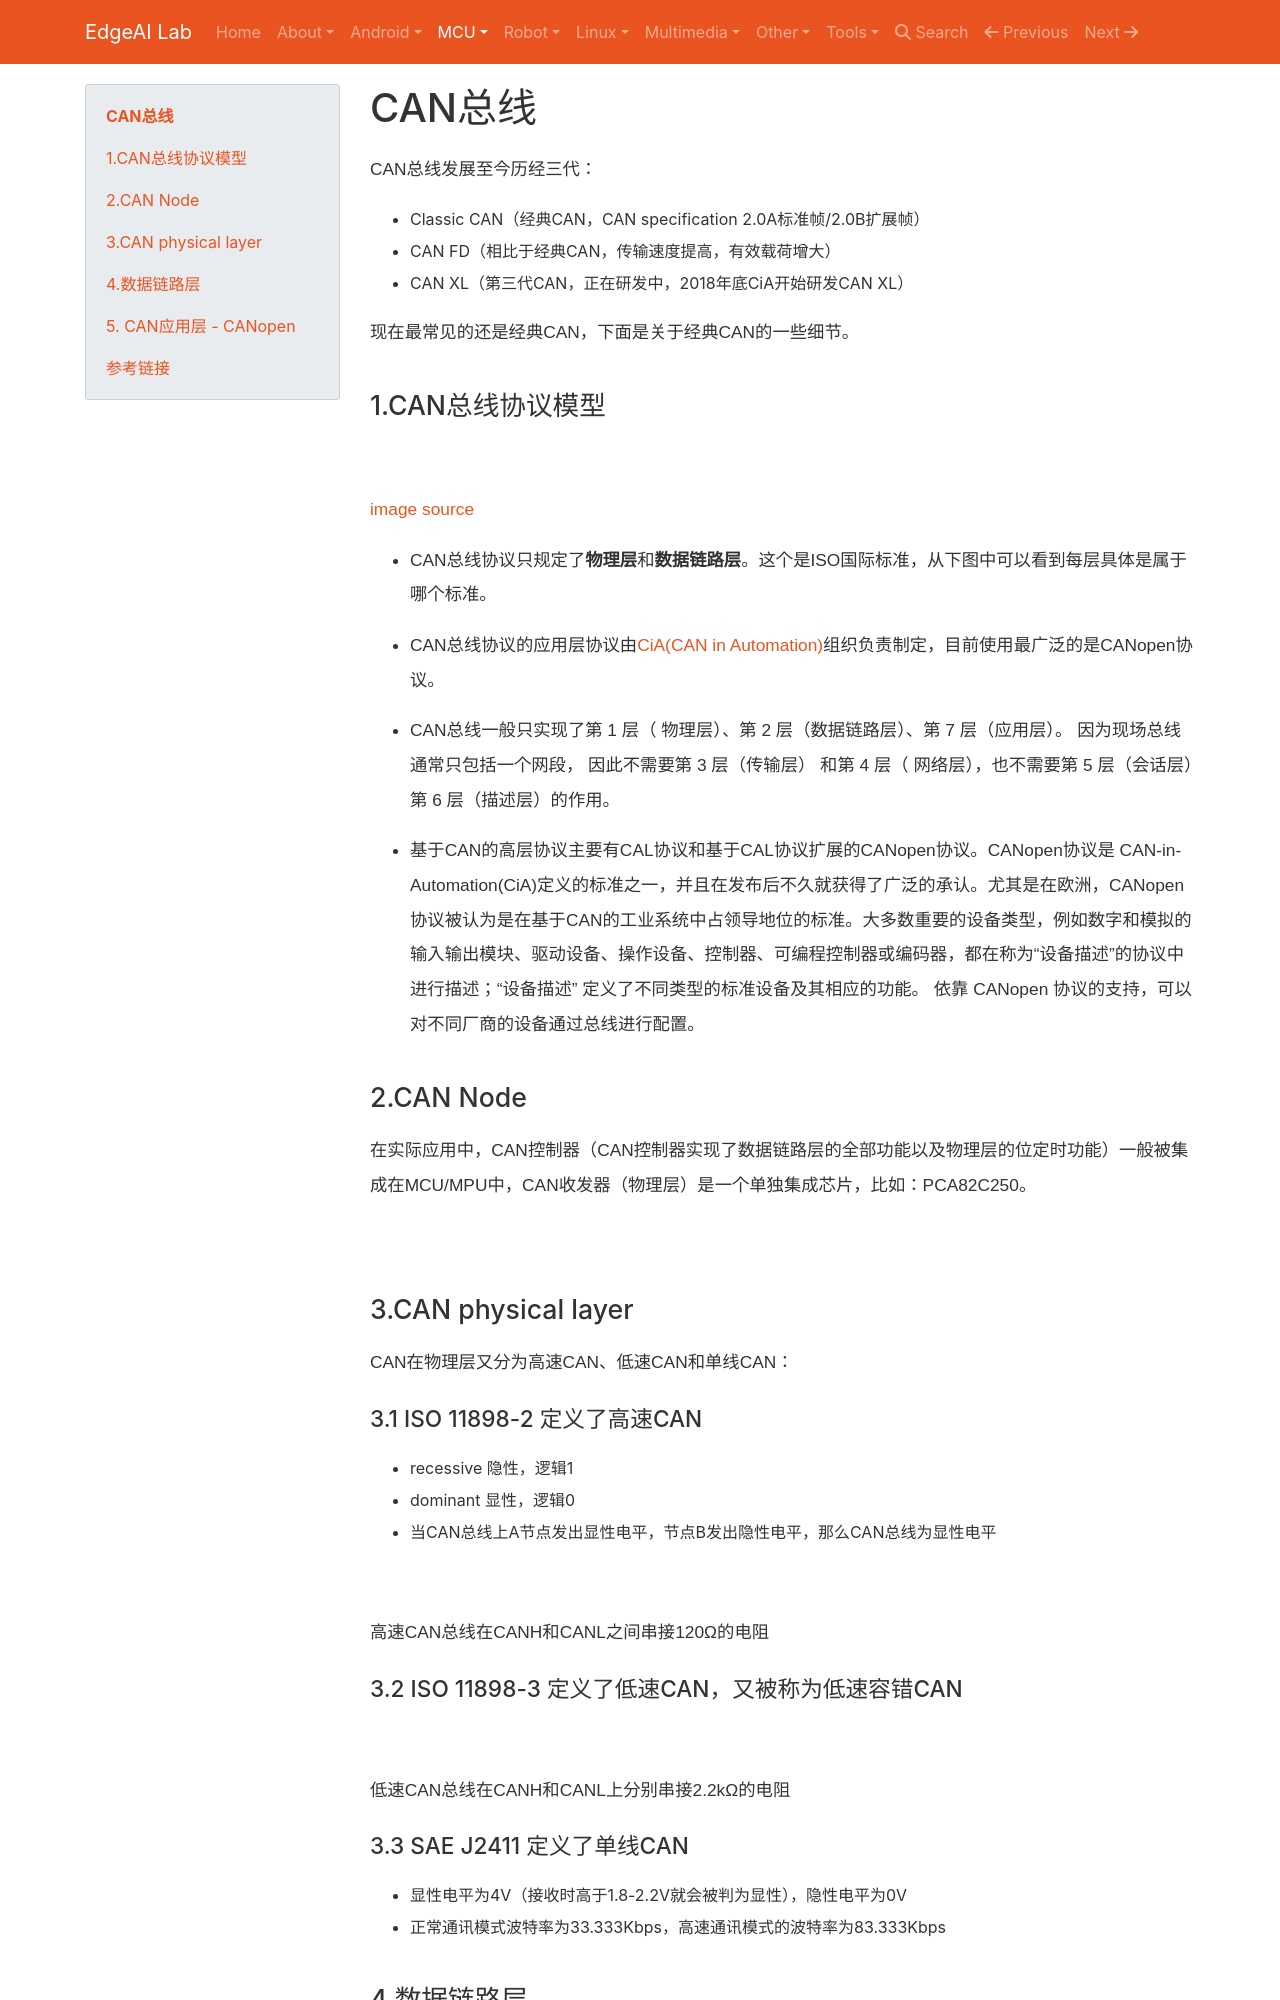

repository: EdgeAI-Lab/notebook · page: Embedded System/MCU/communication_interface/CAN/CAN_bus/index.html · generator: mkdocs

# CAN总线

CAN总线发展至今历经三代：

* Classic CAN（经典CAN，CAN specification 2.0A标准帧/2.0B扩展帧）
* CAN FD（相比于经典CAN，传输速度提高，有效载荷增大）
* CAN XL（第三代CAN，正在研发中，2018年底CiA开始研发CAN XL）

现在最常见的还是经典CAN，下面是关于经典CAN的一些细节。

## 1.CAN总线协议模型

![](./img/CAN_OSI.png)

[image source](https://www.can-cia.org/en/can-knowledge/can/systemdesign-can-physicallayer/)

* CAN总线协议只规定了**物理层**和**数据链路层**。这个是ISO国际标准，从下图中可以看到每层具体是属于哪个标准。

* CAN总线协议的应用层协议由[CiA(CAN in Automation)](https://www.can-cia.org/)组织负责制定，目前使用最广泛的是CANopen协议。

* CAN总线一般只实现了第 1 层（ 物理层）、第 2 层（数据链路层）、第 7 层（应用层）。 因为现场总线通常只包括一个网段， 因此不需要第 3 层（传输层） 和第 4 层（ 网络层），也不需要第 5 层（会话层）第 6 层（描述层）的作用。

* 基于CAN的高层协议主要有CAL协议和基于CAL协议扩展的CANopen协议。CANopen协议是 CAN-in-Automation(CiA)定义的标准之一，并且在发布后不久就获得了广泛的承认。尤其是在欧洲，CANopen协议被认为是在基于CAN的工业系统中占领导地位的标准。大多数重要的设备类型，例如数字和模拟的输入输出模块、驱动设备、操作设备、控制器、可编程控制器或编码器，都在称为“设备描述”的协议中进行描述；“设备描述” 定义了不同类型的标准设备及其相应的功能。 依靠 CANopen 协议的支持，可以对不同厂商的设备通过总线进行配置。


## 2.CAN Node

在实际应用中，CAN控制器（CAN控制器实现了数据链路层的全部功能以及物理层的位定时功能）一般被集成在MCU/MPU中，CAN收发器（物理层）是一个单独集成芯片，比如：PCA82C250。

![](./img/CAN_Node.png)


## 3.CAN physical layer

CAN在物理层又分为高速CAN、低速CAN和单线CAN：

### 3.1 ISO 11898-2 定义了高速CAN

* recessive 隐性，逻辑1
* dominant 显性，逻辑0
* 当CAN总线上A节点发出显性电平，节点B发出隐性电平，那么CAN总线为显性电平

![](./img/high_speed_can.png)

高速CAN总线在CANH和CANL之间串接120Ω的电阻

### 3.2 ISO 11898-3 定义了低速CAN，又被称为低速容错CAN

![](./img/low_speed_can.png)

低速CAN总线在CANH和CANL上分别串接2.2kΩ的电阻
